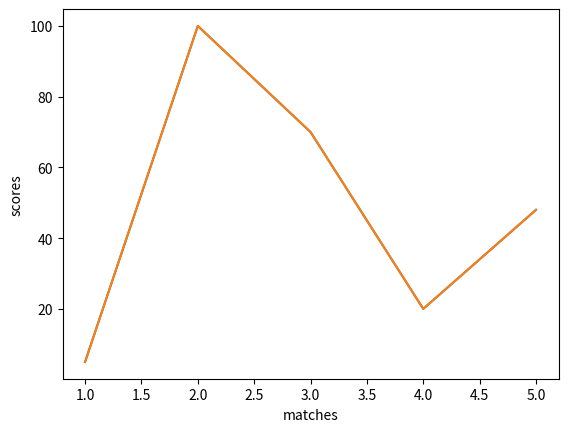

Reproduce this figure in Python.
import matplotlib.pyplot as plt
matches=[1,2,3,4,5]
scores=[5,100,70,20,48]  # if you add label then these score and matches print
plt.plot(matches,scores)
plt.show()

# differene 

import matplotlib.pyplot as plt
x=[1,2,3,4,5]
y=[5,100,70,20,48]  # if you add label then these score and matches print
plt.xlabel("matches")
plt.ylabel("scores")
plt.plot(x,y)
plt.show()